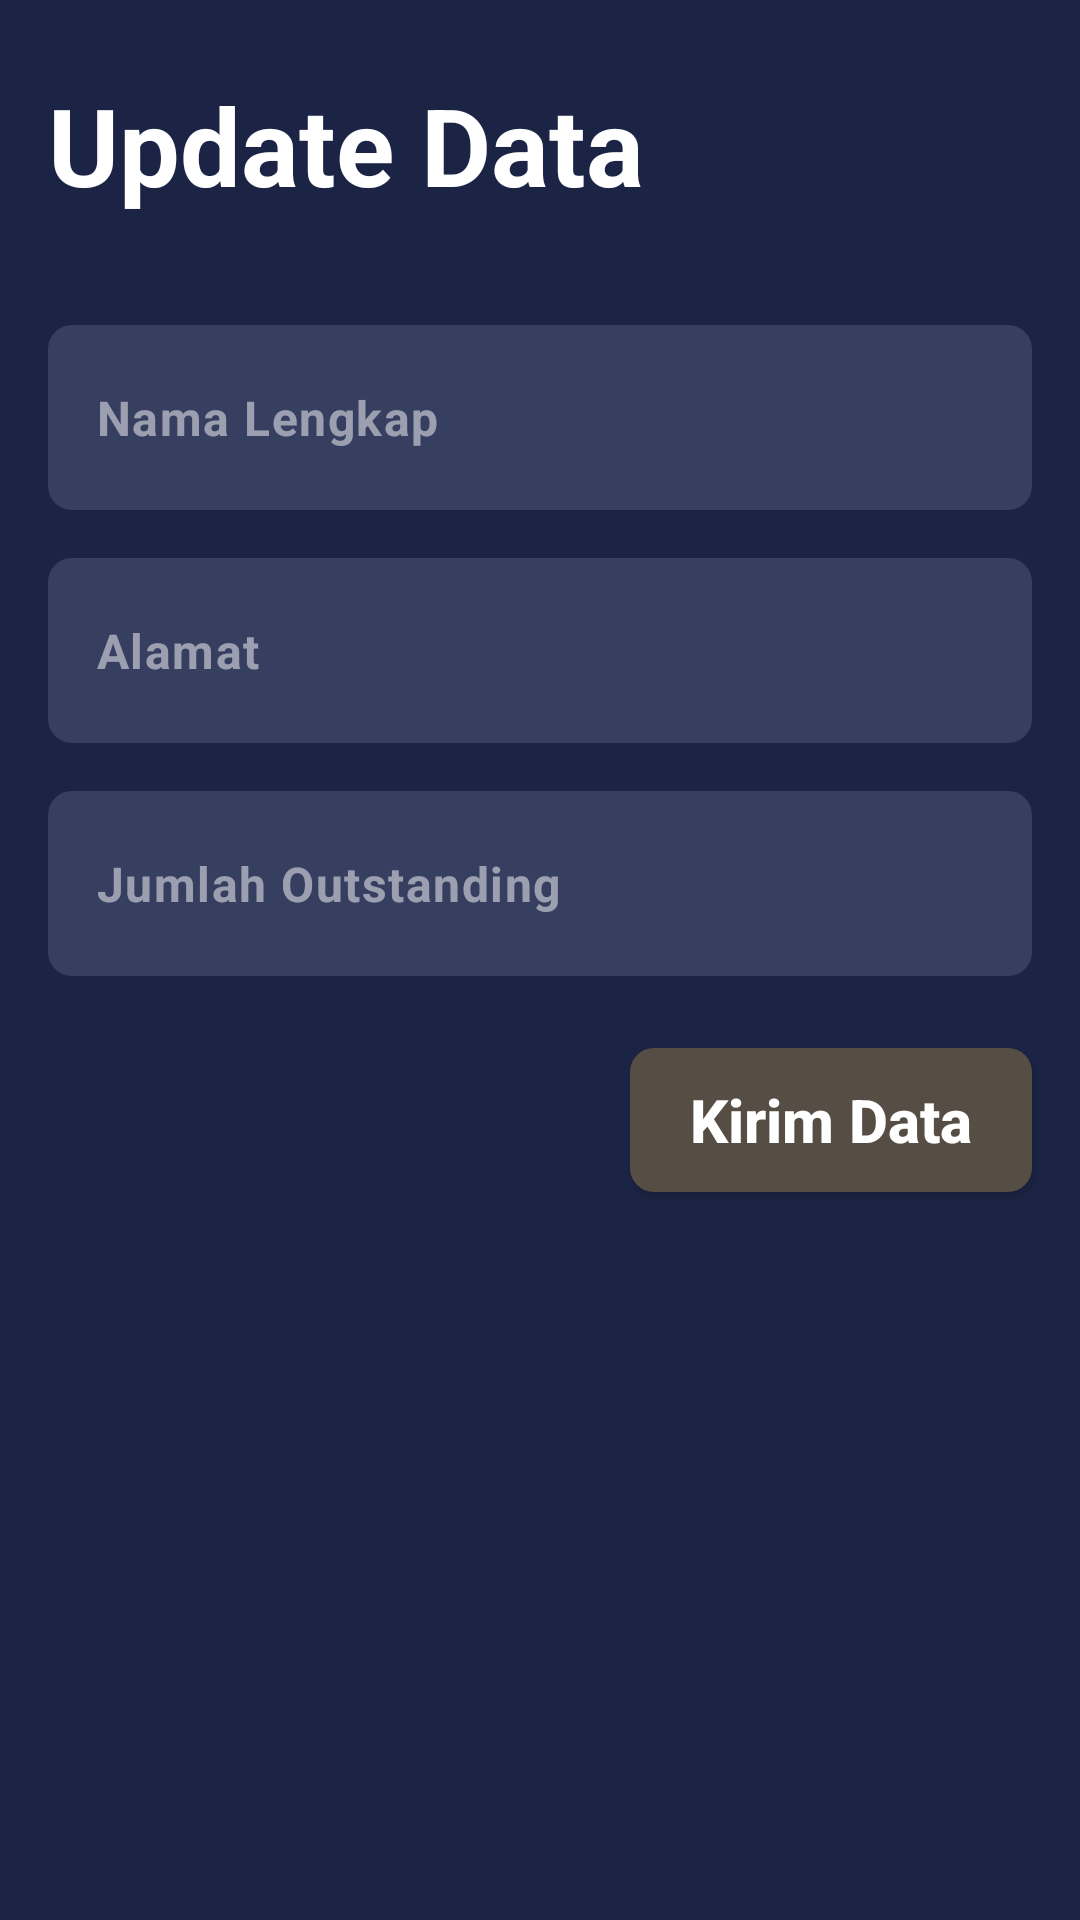

The Android layout XML behind this screen, and the referenced resources:
<!-- AndroidManifest.xml: application theme Theme.Christina_ujian2 -->
<!-- res/layout/fragment_edit_outstanding.xml -->
<?xml version="1.0" encoding="utf-8"?>
<androidx.constraintlayout.widget.ConstraintLayout xmlns:android="http://schemas.android.com/apk/res/android"
    xmlns:tools="http://schemas.android.com/tools"
    android:layout_width="match_parent"
    android:layout_height="match_parent"
    xmlns:app="http://schemas.android.com/apk/res-auto"
    android:background="@color/darkBlue"
    tools:context=".fragment.FragmentEditOutstanding">



    <TextView
        android:id="@+id/tvHeaderEdit"
        android:layout_width="0dp"
        android:layout_height="wrap_content"
        android:layout_marginHorizontal="16dp"
        android:layout_marginTop="24dp"
        android:text="Update Data"
        android:textColor="@color/white"
        android:textSize="36sp"
        android:textStyle="bold"
        app:layout_constraintEnd_toEndOf="parent"
        app:layout_constraintStart_toStartOf="parent"
        app:layout_constraintTop_toTopOf="parent"
        android:layout_marginBottom="36dp"/>

    <com.google.android.material.textfield.TextInputLayout
        android:id="@+id/tlNama"
        android:layout_width="0dp"
        android:layout_height="wrap_content"
        android:layout_marginTop="36dp"
        android:layout_marginBottom="16dp"
        app:hintEnabled="false"
        android:layout_marginHorizontal="16dp"
        app:layout_constraintStart_toStartOf="parent"
        app:layout_constraintEnd_toEndOf="parent"
        app:layout_constraintTop_toBottomOf="@id/tvHeaderEdit">

        <com.google.android.material.textfield.TextInputEditText
            android:id="@+id/etNama"
            android:layout_width="match_parent"
            android:layout_height="match_parent"
            android:background="@drawable/edittext_bg"
            android:hint="Nama Lengkap"
            android:textColorHint="#80FFFFFF"
            android:maxLines="1"
            android:textSize="16dp"
            android:textStyle="bold"
            android:paddingVertical="20dp"
            android:paddingHorizontal="16dp"
            android:textColor="@color/white" />
    </com.google.android.material.textfield.TextInputLayout>

    <com.google.android.material.textfield.TextInputLayout
        android:id="@+id/tlAlamat"
        android:layout_width="0dp"
        android:layout_height="wrap_content"
        android:layout_marginTop="16dp"
        android:layout_marginBottom="16dp"
        app:hintEnabled="false"
        android:layout_marginHorizontal="16dp"
        app:layout_constraintStart_toStartOf="parent"
        app:layout_constraintEnd_toEndOf="parent"
        app:layout_constraintTop_toBottomOf="@id/tlNama">

        <com.google.android.material.textfield.TextInputEditText
            android:id="@+id/etAlamat"
            android:layout_width="match_parent"
            android:layout_height="match_parent"
            android:background="@drawable/edittext_bg"
            android:hint="Alamat"
            android:textColorHint="#80FFFFFF"
            android:maxLines="1"
            android:textSize="16dp"
            android:textStyle="bold"
            android:paddingVertical="20dp"
            android:paddingHorizontal="16dp"
            android:textColor="@color/white" />
    </com.google.android.material.textfield.TextInputLayout>

    <com.google.android.material.textfield.TextInputLayout
        android:id="@+id/tlOutstanding"
        android:layout_width="0dp"
        android:layout_height="wrap_content"
        android:layout_marginTop="16dp"
        android:layout_marginBottom="16dp"
        app:hintEnabled="false"
        android:layout_marginHorizontal="16dp"
        app:layout_constraintStart_toStartOf="parent"
        app:layout_constraintEnd_toEndOf="parent"
        app:layout_constraintTop_toBottomOf="@id/tlAlamat">

        <com.google.android.material.textfield.TextInputEditText
            android:id="@+id/etOutstanding"
            android:layout_width="match_parent"
            android:layout_height="match_parent"
            android:background="@drawable/edittext_bg"
            android:hint="Jumlah Outstanding"
            android:textColorHint="#80FFFFFF"
            android:maxLines="1"
            android:inputType="number"
            android:textSize="16dp"
            android:textStyle="bold"
            android:paddingVertical="20dp"
            android:paddingHorizontal="16dp"
            android:textColor="@color/white" />
    </com.google.android.material.textfield.TextInputLayout>

    <androidx.appcompat.widget.AppCompatButton
        android:id="@+id/btnSendData"
        android:layout_width="wrap_content"
        android:layout_height="wrap_content"
        android:background="@drawable/button_bg"
        android:text="Kirim Data"
        android:textColor="@color/white"
        android:textStyle="bold"
        android:textSize="20sp"
        app:layout_constraintEnd_toEndOf="parent"
        app:layout_constraintTop_toBottomOf="@id/tlOutstanding"
        android:layout_marginHorizontal="16dp"
        android:layout_marginVertical="24dp"
        android:paddingHorizontal="20dp"
        android:paddingVertical="10dp"
        android:textAllCaps="false"/>

    <ProgressBar
        android:id="@+id/spinner"
        android:layout_width="wrap_content"
        android:layout_height="wrap_content"
        app:layout_constraintStart_toStartOf="parent"
        app:layout_constraintEnd_toEndOf="parent"
        app:layout_constraintTop_toTopOf="parent"
        app:layout_constraintBottom_toBottomOf="parent"
        android:visibility="gone"/>
</androidx.constraintlayout.widget.ConstraintLayout>
<!-- resources referenced by this layout -->
<resources>
  <color name="darkBlue">#1b2445</color>
  <color name="white">#FFFFFFFF</color>
  <!-- drawable button_bg (drawable) -->
  <?xml version="1.0" encoding="utf-8"?>
  <shape xmlns:android="http://schemas.android.com/apk/res/android">
      <corners android:radius="8dp" /> 
      <solid android:color="@color/gray"/>
  </shape>
  <!-- drawable edittext_bg (drawable) -->
  <?xml version="1.0" encoding="utf-8"?>
  <shape xmlns:android="http://schemas.android.com/apk/res/android">
      <corners android:radius="8dp" /> 
      <solid android:color="@color/lightBlue"/>
  </shape>
  <style name="Theme.Christina_ujian2" parent="Base.Theme.Christina_ujian2">
           <item name="colorPrimary">@color/darkBlue</item>
      </style>
  <color name="gray">#564e45</color>
  <color name="lightBlue">#363f60</color>
  <style name="Base.Theme.Christina_ujian2" parent="Theme.Material3.DayNight.NoActionBar">
          
          
      </style>
</resources>
